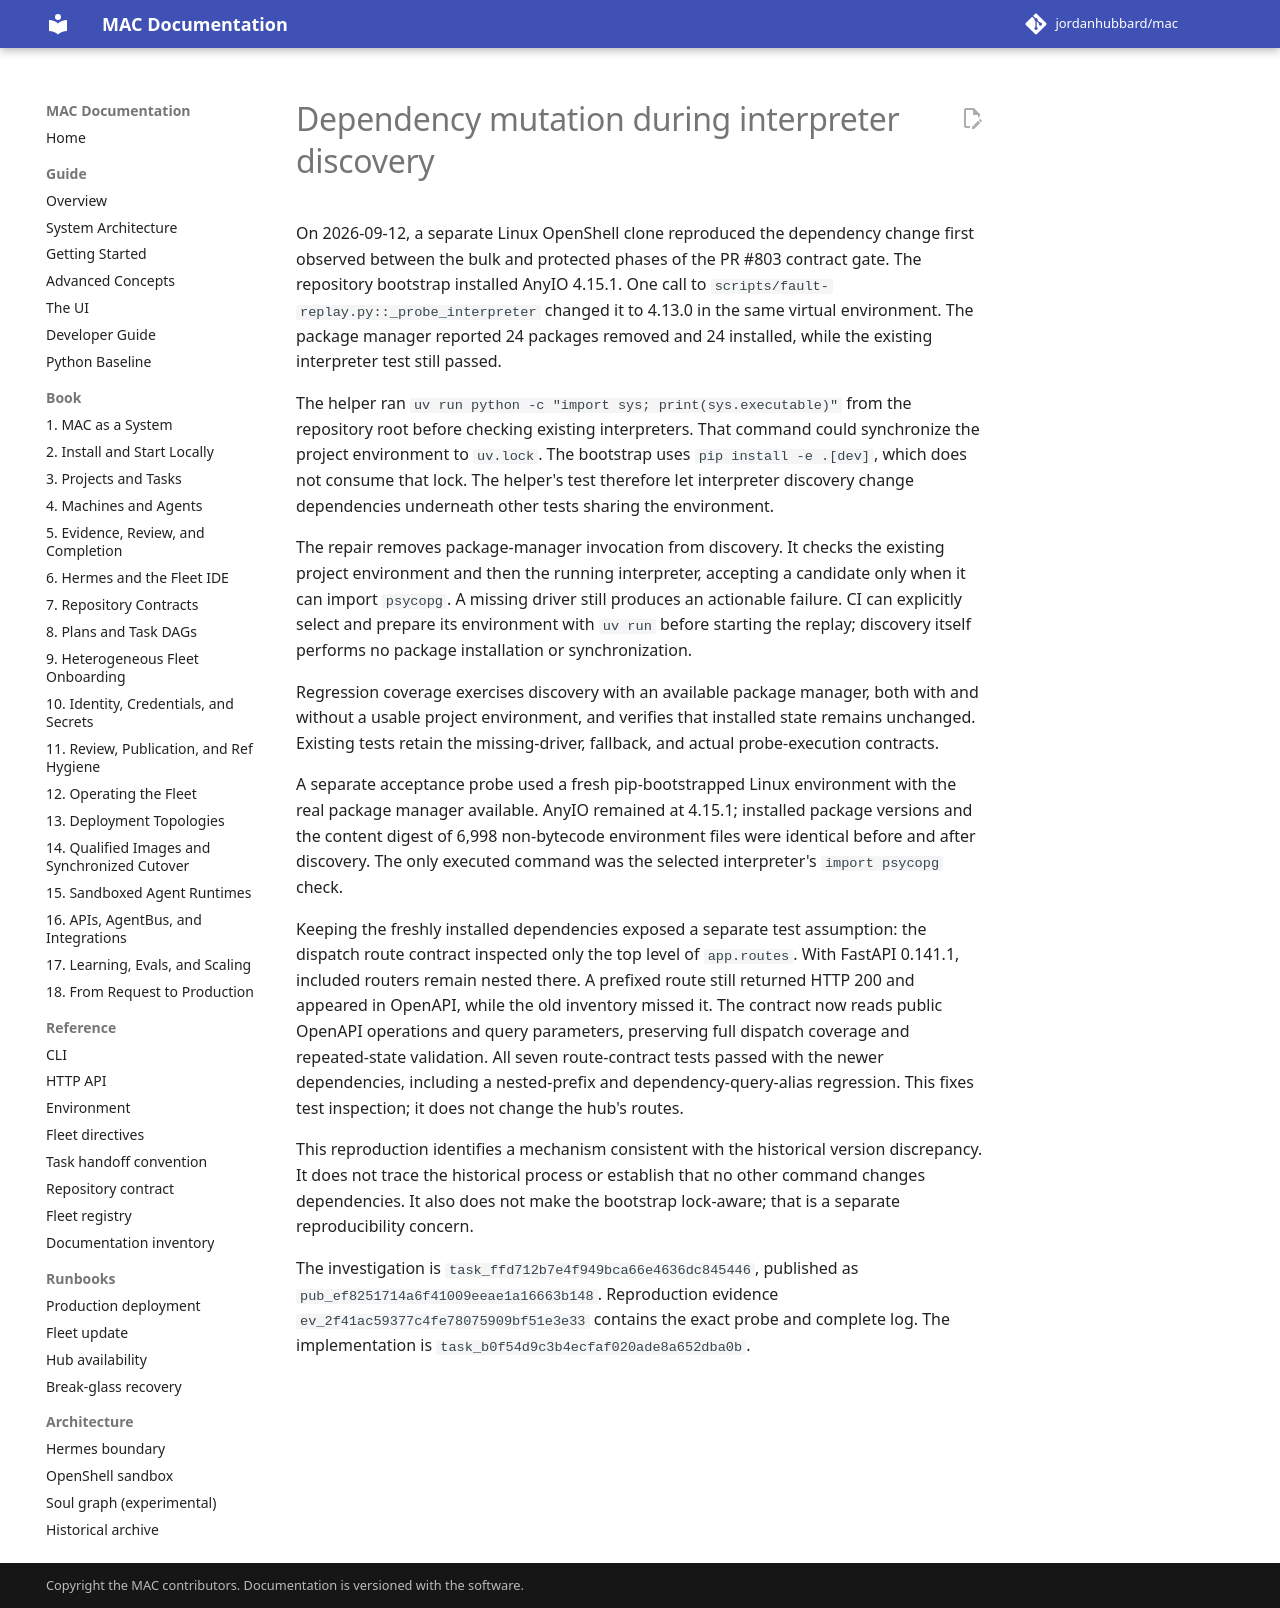

repository: jordanhubbard/mac · page: dev/investigations/dependency-drift/index.html · generator: mkdocs

# Dependency mutation during interpreter discovery

On 2026-09-12, a separate Linux OpenShell clone reproduced the dependency
change first observed between the bulk and protected phases of the PR #803
contract gate. The repository bootstrap installed AnyIO 4.15.1. One call to
`scripts/fault-replay.py::_probe_interpreter` changed it to 4.13.0 in the same
virtual environment. The package manager reported 24 packages removed and
24 installed, while the existing interpreter test still passed.

The helper ran `uv run python -c "import sys; print(sys.executable)"` from the
repository root before checking existing interpreters. That command could
synchronize the project environment to `uv.lock`. The bootstrap uses
`pip install -e .[dev]`, which does not consume that lock. The helper's test
therefore let interpreter discovery change dependencies underneath other
tests sharing the environment.

The repair removes package-manager invocation from discovery. It checks the
existing project environment and then the running interpreter, accepting a
candidate only when it can import `psycopg`. A missing driver still produces
an actionable failure. CI can explicitly select and prepare its environment
with `uv run` before starting the replay; discovery itself performs no package
installation or synchronization.

Regression coverage exercises discovery with an available package manager,
both with and without a usable project environment, and verifies that
installed state remains unchanged. Existing tests retain the missing-driver,
fallback, and actual probe-execution contracts.

A separate acceptance probe used a fresh pip-bootstrapped Linux environment
with the real package manager available. AnyIO remained at 4.15.1; installed
package versions and the content digest of 6,998 non-bytecode environment
files were identical before and after discovery. The only executed command
was the selected interpreter's `import psycopg` check.

Keeping the freshly installed dependencies exposed a separate test assumption:
the dispatch route contract inspected only the top level of `app.routes`.
With FastAPI 0.141.1, included routers remain nested there. A prefixed route
still returned HTTP 200 and appeared in OpenAPI, while the old inventory
missed it. The contract now reads public OpenAPI operations and query
parameters, preserving full dispatch coverage and repeated-state validation.
All seven route-contract tests passed with the newer dependencies, including
a nested-prefix and dependency-query-alias regression. This fixes test
inspection; it does not change the hub's routes.

This reproduction identifies a mechanism consistent with the historical
version discrepancy. It does not trace the historical process or establish
that no other command changes dependencies. It also does not make the
bootstrap lock-aware; that is a separate reproducibility concern.

The investigation is `task_ffd712b7e4f949bca66e4636dc845446`, published as
`pub_ef8251714a6f41009eeae1a16663b148`. Reproduction evidence
`ev_2f41ac59377c4fe78075909bf51e3e33` contains the exact probe and complete log.
The implementation is `task_b0f54d9c3b4ecfaf020ade8a652dba0b`.
